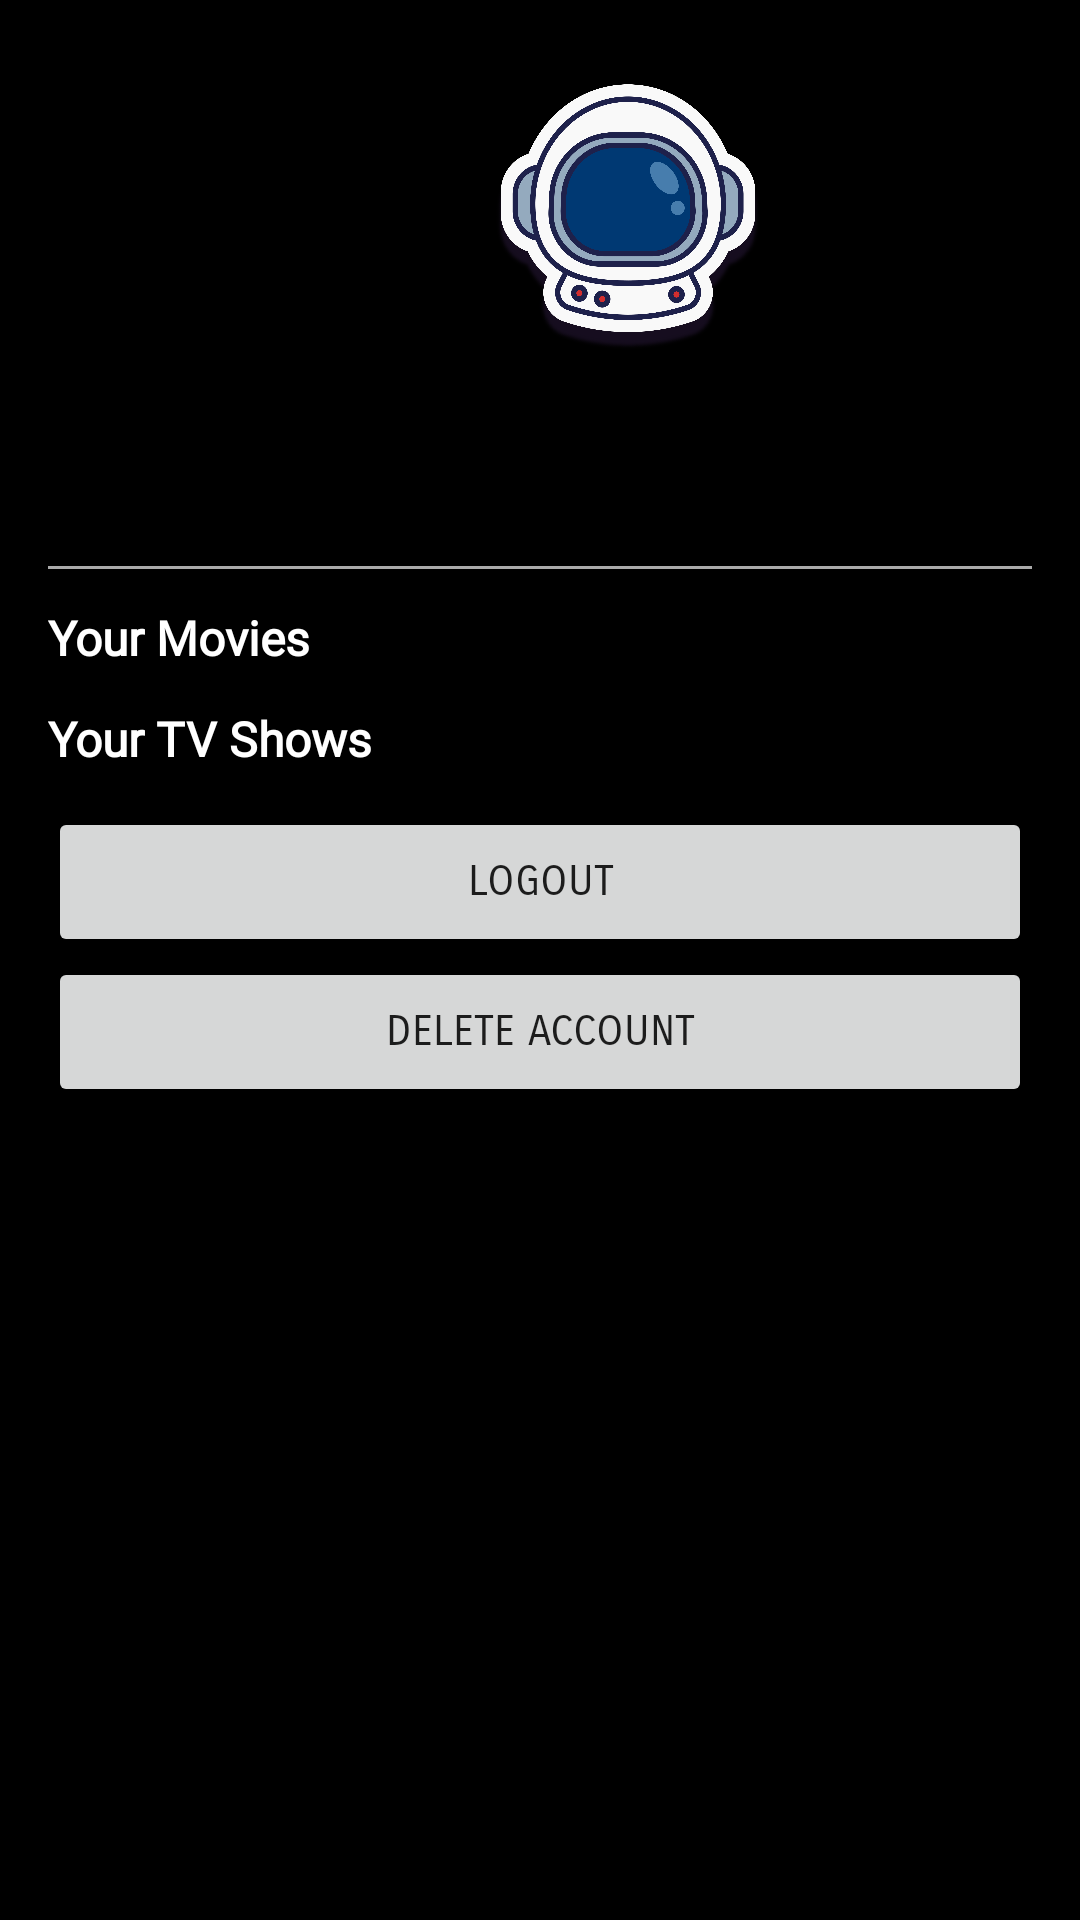

This screen was rendered from an Android layout file. Write that file and the resources it references.
<!-- AndroidManifest.xml: application theme Theme.EMPlay -->
<!-- res/layout/customer_profile_view.xml -->
<?xml version="1.0" encoding="utf-8"?>
<FrameLayout xmlns:android="http://schemas.android.com/apk/res/android"
    xmlns:app="http://schemas.android.com/apk/res-auto"
    xmlns:tools="http://schemas.android.com/tools"
    android:layout_width="match_parent"
    android:layout_height="match_parent"
    android:background="@color/black"
    android:padding="16dp">

    <androidx.constraintlayout.widget.ConstraintLayout
        android:layout_width="match_parent"
        android:layout_height="match_parent">

        <ScrollView
            android:layout_width="match_parent"
            android:layout_height="match_parent"
            app:layout_constraintEnd_toEndOf="parent"
            app:layout_constraintStart_toStartOf="parent"
            app:layout_constraintTop_toTopOf="parent">

            <LinearLayout
                android:layout_width="match_parent"
                android:layout_height="wrap_content"
                android:orientation="vertical">

                <ImageView
                    android:id="@+id/profile_avatar"
                    android:layout_width="103dp"
                    android:layout_height="106dp"
                    android:layout_marginLeft="140dp"
                    android:background="@drawable/avatar" />

                <TextView
                    android:id="@+id/profile_username"
                    android:layout_width="wrap_content"
                    android:layout_height="wrap_content"
                    android:layout_marginLeft="170dp"
                    android:fontFamily="sans-serif-smallcaps"
                    android:textColor="@color/white"
                    android:textSize="16sp" />

                <TextView
                    android:id="@+id/profile_email"
                    android:layout_width="wrap_content"
                    android:layout_height="wrap_content"
                    android:layout_marginLeft="115dp"
                    android:layout_marginTop="8dp"
                    android:fontFamily="sans-serif-smallcaps"
                    android:textColor="@color/white"
                    android:textSize="16sp" />

                <View
                    android:id="@+id/view"
                    android:layout_width="match_parent"
                    android:layout_height="1dp"
                    android:layout_marginTop="20dp"
                    android:background="@android:color/darker_gray" />

                <TextView
                    android:id="@+id/movie_liked"
                    android:layout_width="wrap_content"
                    android:layout_height="wrap_content"
                    android:layout_marginTop="12dp"
                    android:fontFamily="@font/black_han_sans"
                    android:text="Your Movies"
                    android:textColor="@color/white"
                    android:textSize="16sp"
                    android:textStyle="bold" />

                <androidx.recyclerview.widget.RecyclerView
                    android:id="@+id/liked_movie_recyclerview"
                    android:layout_width="match_parent"
                    android:layout_height="wrap_content"
                    android:scrollbars="horizontal" />

                <TextView
                    android:id="@+id/tv_liked"
                    android:layout_width="wrap_content"
                    android:layout_height="wrap_content"
                    android:layout_marginTop="12dp"
                    android:fontFamily="@font/black_han_sans"
                    android:text="Your TV Shows"
                    android:textColor="@color/white"
                    android:textSize="16sp"
                    android:textStyle="bold" />

                <androidx.recyclerview.widget.RecyclerView
                    android:id="@+id/liked_tv_recyclerview"
                    android:layout_width="match_parent"
                    android:layout_height="wrap_content"
                    android:scrollbars="horizontal" />

                <Button
                    android:id="@+id/logout_account_btn"
                    android:layout_width="match_parent"
                    android:layout_height="50dp"
                    android:layout_marginTop="12dp"
                    android:fontFamily="sans-serif-smallcaps"
                    android:text="Logout" />

                <Button
                    android:id="@+id/delete_account_btn"
                    android:layout_width="match_parent"
                    android:layout_height="50dp"
                    android:fontFamily="sans-serif-smallcaps"
                    android:text="Delete Account" />

            </LinearLayout>

        </ScrollView>

    </androidx.constraintlayout.widget.ConstraintLayout>

</FrameLayout>
<!-- resources referenced by this layout -->
<resources>
  <color name="black">#FF000000</color>
  <color name="white">#FFFFFFFF</color>
  <!-- drawable avatar: png bitmap (drawable, 343819 bytes) -->
  <style name="Theme.EMPlay" parent="Theme.MaterialComponents.DayNight.DarkActionBar">
          
          <item name="colorPrimary">#2F2F30</item>
          <item name="colorPrimaryVariant">@color/purple_200</item>
          <item name="colorOnPrimary">@color/white</item>
          
          <item name="colorSecondary">#ADFFFFFF</item>
          <item name="colorSecondaryVariant">@color/teal_700</item>
          <item name="colorOnSecondary">@color/black</item>
          
          <item name="android:statusBarColor">@color/black</item>
          
      </style>
  <color name="purple_200">#00A8A1A1</color>
  <color name="teal_700">#EFB6B6</color>
</resources>
